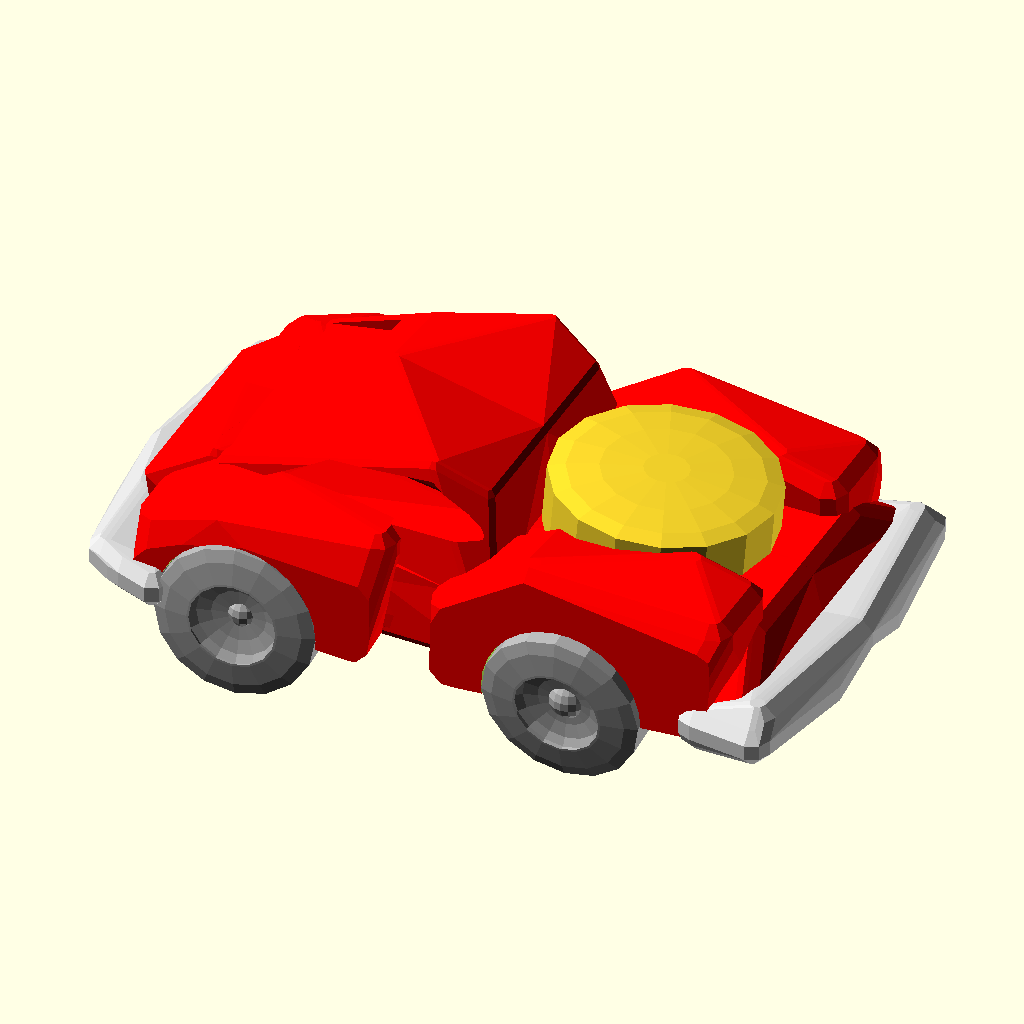
Cell 1: rendered with the file's own defaults.
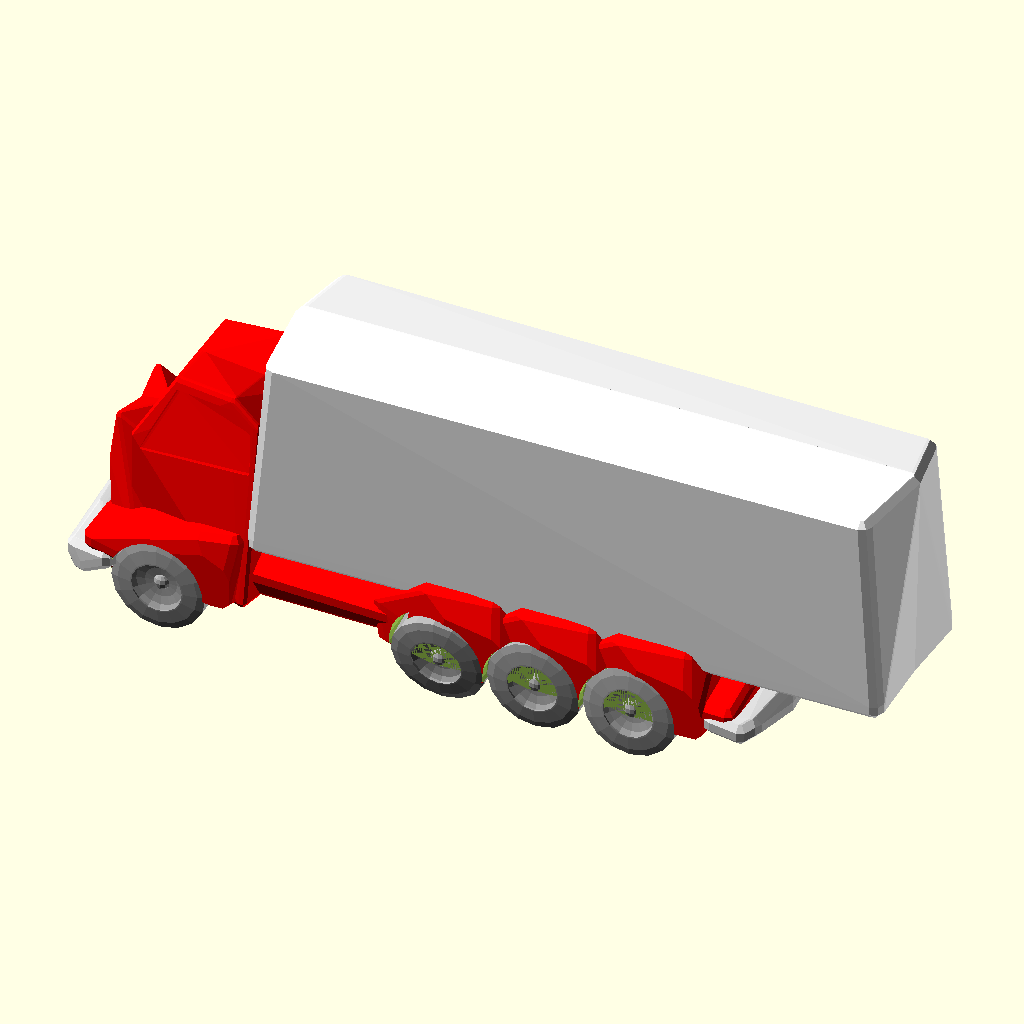
Cell 2: the same model with part = 2.
All cells are drawn from the same view direction (rotation 55°, 0°, 25°, orthographic, colour scheme Cornfield), but the view is re-fitted for each cell, so position and scale can differ between cells as well as the parameter.
The OpenSCAD source (scadFiles/1318488/2048989.scad):


// No Preview. Just hit Create.   Always leave Part at 1"

part=1;//[1,2,3,4,5,6,7,8,9,10]

/* [Hidden] */



fwd=rnd(30,50);

war=[fwd,fwd,fwd,fwd,fwd,fwd,fwd,fwd,fwd,fwd+fwd*floor(rnd(0,2))];

rwd=war[floor(srnd(0,9))];

tw=rnd(40,60) ;

l=max(rwd*1.5+fwd*1.5,srnd(tw*2.5,350))-abs(rwd-fwd)*4;

h=min(tw*2,(srnd(0,tw)+l*0.2))+abs(rwd-fwd);

   

cabl=max(tw*1.5,srnd(tw,l*abs(rnd(-0.99,0.99)))-l*0.2);



cabw=tw*srnd(0.8,1)+abs(rwd-fwd)*0.5;

cabh=max(tw,h+(l-cabl)*0.1+abs(rwd-fwd)*0.3);

hoodl=max(0.01,srnd(0,(l*0.3)-cabl*0.1)+abs(rwd-fwd)*1.2);

hoodw=tw*srnd(0.6,1.1)-abs(rwd-fwd)*0.1;

hoodh=cabh*0.72-cabl*0.05;



trunkl=l-(cabl+hoodl)-cabl*0.1+40;

trunkw=cabw;

trunkh=max(cabh*0.2,h*srnd(0.5,1.1)+l*0.05);

fax=fwd*0.75;

rax=max(fax+fwd+rwd/2,min(l-trunkl/2+rwd*2,l-rwd)-abs(rwd-fwd));

fenderl=fwd*1.5;

fenderw=(fwd*0.75)+abs(rwd-fwd);

fenderh=max(0,fwd*0.75);

bodyl=max(0,l-abs(rwd-fwd)*3);

bodyw=tw*1.05;

bodyh=fenderh*0.7;

dice=rands(0,2,10);

wildstore=rands(-4,4,1000);

rsize=5;

fn=8;



//////////////////////////////////////////////////////////////////////////////////////////////////////////////////////////////////////////////////////////



mirrorcopy() {

difference() {

union() {

 translate([0,0,abs(rwd-fwd)*0.5]) color("red") rcube([hoodl*2, hoodw, hoodh],2,6,10);

if(trunkl<cabl+hoodl&&fwd==rwd) {

    color("red")union() {

     translate([hoodl, 0, 0]) {

   cab(); }



       translate([hoodl+cabl+trunkl-20, 0, 0]) {mirror([-1,0,0]) rcube([trunkl, trunkw, trunkh],rsize,fn,30);





     }}}

else

      {

color("red")translate([hoodl, 0, abs(rwd-fwd)*0.7])cab();

          *hull(){translate([hoodl, 0, abs(rwd-fwd)]) {

      rcube([min(cabl,l*0.25), cabw, cabh],rsize,fn,40);

      translate([cabl-min(cabl,l*0.25), 0, 0])   rcube([min(cabl,l*0.25), cabw, cabh],rsize,fn,50);

         }

     }

     if (fwd==rwd) {  

         if(dice[0]<1.5){ color("white")translate([l-trunkl+35, 0, bodyh])  rotate([0,0,0])  scube([trunkl*1.1, tw*0.95, trunkh*1.2],rsize,fn,60);}

         else {color("darkgrey") if(l<100)

      {*mirror([-1,0,0]) rcube([trunkl, trunkw, trunkh],rsize,fn,70);}

        translate([l-trunkl*0.3,0,bodyh])

        rotate([-85,0,90])wheel(tw*1.2);}}

    }

if (fwd==rwd){

color("red") translate([0, 0, 0]) {rcube([bodyl, bodyw, bodyh],rsize,fn,80);}

    

  color("red") translate([fax, tw, 0]) {

    translate([-fenderl * 0.5, -fenderw*0.7, 0]) rcube([fenderl, fenderw, fenderh],rsize,fn,90);}}

    

if (fwd==rwd) {     color("red") 

if(trunkl * .4 > rwd||l>rwd*5) {

     for(nax = [rax: -rwd: max(rax - rwd * 2, min(l-rwd*2,l - trunkl + rwd))]){

      translate([nax, tw, 0]) translate([-fenderl * 0.5, -fenderw*0.7, 0]) rcube([fenderl, fenderw, fenderh],rsize,fn,100);

    }

  } else {

    translate([rax, tw, 0]) scale(1.1) translate([-fenderl * 0.5, -fenderw*0.7, 0]) rcube([fenderl, fenderw, fenderh],rsize,fn,110);

  }}



/* line([0, 0, 0], [l, 0, 0]);

color("red") translate([fax, tw, 0]) {

  translate([-fenderl * 0.5, -fenderw, 0]) rcube([fenderl, fenderw, fenderh]);    }*/

}

/////////////cutters////////////////////////////////



translate([fax, tw, 0]) union(){

translate([0,-fwd*0.1,0])scale(1.1) flatwheel(fwd);

rotate([0, 0, 180]) translate([0,fwd*0.1,0])scale([1, 3, 1]) flatwheel(fwd);

 color("red") rotate([0, 0, 180]) translate([0,-fwd*0.1,0]) scale([2, 2, 2]) flatwheel(fwd);

}

if(trunkl * .4 > rwd||l>rwd*5) {

  for(nax = [rax: -rwd: max(rax - rwd * 2, min(l-rwd*2,l - trunkl + rwd))]){

  translate([nax, tw, 0]) {

    scale(1.1) flatwheel(rwd);

    rotate([0, 0, 180]) scale([1, 3, 1]) flatwheel(rwd);

  color("red")   rotate([0, 0, 180]) translate([0,-rwd*0.1,0]) scale([6, 6, 6]) flatwheel(rwd);

  }

}

} else {

translate([0,-fwd*0.1,0])translate([rax, tw+abs(rwd-fwd)*0.5, 0]) {

  scale(1.1) flatwheel(rwd);

  rotate([0, 0, 180]) scale([1, 3, 1]) flatwheel(rwd);

 color("red")  rotate([0, 0, 180]) translate([0,-rwd*0.1,0]) scale([6, 6, 6]) flatwheel(rwd);



}

}

}



/////////////////////////////////////////////////

color("lightgray")translate([-5,0,0])hull(){translate([-5,0,0])scube([5,tw*0.45,h*0.2],rsize,fn,120);

translate([-2,0,])scube([15,tw*1.05-abs(rwd-fwd)*0.5,h*0.2],rsize,fn,130);}





color("lightgray")translate([l+10,0,0])mirror([-1,0,0])hull(){translate([-5,0,0])scube([5,tw*0.45,h*0.2],rsize,fn,140);

translate([-2,0,])scube([15,tw*1.05-abs(rwd-fwd)*0.5,h*0.2],rsize,fn,150);}



//line([fax, 0, 0], [fax, tw, 0],3);

color("darkgrey"){line([fax, 0, 0], [fax, tw*0.9, 0],4);

    translate ([fax, 0, 0] )sphere(fwd*0.25) ;

translate([5,0,-2])scube([max(l-tw*0.45,rax),tw*0.45,rwd*0.5],rsize,fn,160);

translate([fax, tw, 0])rotate([rnd(-5,5),0,rnd(-5,5)]) wheel(fwd);

if(trunkl * .4 > rwd||l>rwd*5) {

for(nax = [rax: -rwd: max(rax - rwd * 2, min(l-rwd*2,l - trunkl + rwd))]) {

translate([nax, tw, 0])rotate([rnd(-15,5),0,0]) wheel(rwd);

 line([nax, 0, rwd/2-min(rwd,fwd)/2], [nax, tw*0.9, rwd/2-min(rwd,fwd)/2],5);

  translate ([nax, 0, rwd/2-min(rwd,fwd)/2] )sphere(fwd*0.25) ;

}

} else {

translate([rax, tw+abs(rwd-fwd)*0.5, 0])rotate([rnd(-15,5),0,0]) wheel(rwd);

 line([rax, 0, rwd/2-min(rwd,fwd)/2], [rax, tw*0.9, rwd/2-min(rwd,fwd)/2],5); 

     translate ([rax, 0, rwd/2-min(rwd,fwd)/2] )sphere(rwd*0.25) ;

}







}}

 //end main

////////////////////////////////////////////////

///////////////////////////////////////////////   

module cab(){

      difference(){ rcube([cabl, cabw, cabh],2,6,20);

                   mirrorcopy(){ cutrcube([cabl, cabw, cabh],2,6,20);} }

    }

module rcube(v, r = 2, n = 6,s=0) {

rc = r;

x = v[0];

y = v[1];

z = v[2];

hull() { 

hull() {

    translate(ywilde(s+1)+[rc, 0, rc]) sphere(r, $fn = n);

    translate(wilde(s+1)+[rc, 0.7*y - rc, rc]) sphere(r, $fn = n);

    translate(ywilde(s+3)+[rc, 0, 0.7 * z - rc]) sphere(r, $fn = n);

    translate(wilde(s+3)+[rc, 0.7*y - rc, 0.7 * z - rc]) sphere(r, $fn = n);

} hull() { 

    translate(ywilde(s+5)+[0.4 * x, 0, z - rc]) sphere(r, $fn = n);

    translate(wilde(s+6)+[0.4 * x, 0.7*y - rc, z - rc]) sphere(r, $fn = n);

    translate(ywilde(s+7)+[0.8 * x, 0, z - rc]) sphere(r, $fn = n);

    translate(wilde(s+8)+[0.8 * x, 0.7*y - rc, z - rc]) sphere(r, $fn = n);

} hull() { 

    translate(ywilde(s+9)+[x, 0, rc]) sphere(r, $fn = n);

    translate(wilde(s+10)+[x, y - rc, rc]) sphere(r, $fn = n);

    //translate([x, 0, z - rc]) sphere(r, $fn = n);

    //translate([x, y - rc, z - rc]) sphere(r, $fn = n);

    

    translate(ywilde(s)+[x, 0, 0.9 * z - rc]) sphere(r, $fn = n);

    translate(wilde(s)+[x, 0.7*y - rc, 0.9 * z - rc]) sphere(r, $fn = n);

}}

}



module cutrcube(v, r = 4, n = 4,s=0) {

rc = 3;

    rh=rc*0.3;

r2=1;

x = v[0];

y = v[1]*0.95;

z = v[2];

 



   // translate(ywilde(s+1)+[rc, 0, rc]) sphere(r2, $fn = n);

   // translate(wilde(s+2)+[rc, 0.7*y - rc, rc]) sphere(r2, $fn = n);

 translate([-rc,0,0])hull(){

translate(ywilde(s+3)+[rc, 0, 0.7 * z ]) sphere(r2, $fn = n);

    translate(wilde(s+3)+[rc, 0.7*y - rc, 0.7 * z ]) sphere(r2, $fn = n);

    translate(ywilde(s+5)+[0.4 * x-rc, 0, z - rc*2]) sphere(r2, $fn = n);

  translate(wilde(s+6)+[0.4 * x-rc, 0.7*y - rc, z - rc*2]) sphere(r2, $fn = n);



translate(ywilde(s+3)+[-rc, 0, 0.7 * z + rh]) sphere(r2, $fn = n);

    translate(wilde(s+3)+[-rc, 0.7*y - rc, 0.7 * z + rh]) sphere(r2, $fn = n);

    translate(ywilde(s+5)+[0.4 * x-rc*2, 0, z-rc ]) sphere(r2, $fn = n);

  translate(wilde(s+6)+[0.4 * x-rc*2, 0.7*y - rc, z -rc]) sphere(r2, $fn = n);



}  // translate(ywilde(s+7)+[0.8 * x, 0, z - rc]) sphere(r2, $fn = n);

    //translate(wilde(s+8)+[0.8 * x, 0.7*y - rc, z - rc]) sphere(r2, $fn = n);



    //translate(ywilde(s+9)+[x, 0, rc]) sphere(r2, $fn = n);

    //translate(wilde(s+10)+[x, y - rc, rc]) sphere(r2, $fn = n);

    //translate([x, 0, z - rc]) sphere(r, $fn = n);

    //translate([x, y - rc, z - rc]) sphere(r, $fn = n);

    

    //translate(ywilde(s)+[x, 0, 0.9 * z - rc]) sphere(r2, $fn = n);

  hull(){     translate([0,rh,0]){ 

      translate(wilde(s+8)+[0.8 * x, 0.7*y , z - rc*2]) sphere(r2, $fn = n);

      translate(wilde(s)+[x-rc, 0.7*y , 0.9 * z-rc*2 ]) sphere(r2, $fn = n);

        translate(wilde(s+4)+[rc*2, 0.7*y , 0.7 * z-rc ]) sphere(r2, $fn = n);

        translate(wilde(s+6)+[0.4 * x, 0.7*y , z-rc*2 ]) sphere(r2, $fn = n);

        translate(wilde(s+4)+[x-rc*2, 0.76*y , 0.7 * z ]) sphere(r2, $fn = n);}

       translate([0,rc*5,0]){  

            translate(wilde(s+8)+[0.8 * x, 0.7*y , z - rc*2]) sphere(r2, $fn = n);

           translate(wilde(s)+[x-rc, 0.7*y , 0.9 * z-rc*2 ]) sphere(r2, $fn = n);

        translate(wilde(s+4)+[rc*2, 0.7*y , 0.7 * z-rc ]) sphere(r2, $fn = n);

        translate(wilde(s+6)+[0.4 * x, 0.7*y , z-rc*2 ]) sphere(r2, $fn = n);

        translate(wilde(s+4)+[x-rc*2, 0.76*y , 0.7 * z ]) sphere(r2, $fn = n);}}

}

module scube(v, r = 2, n = 6,s=0) {

rc = r;

x = v[0];

y = v[1];

z = v[2];

dewild=1;

hull() { 

hull() {

    translate(dewild*ywilde(s)+[rc, 0, rc]) sphere(r, $fn = n);

    translate(dewild*wilde(s+1)+[rc, y - rc, rc]) sphere(r, $fn = n);

    translate(dewild*ywilde(s+2)+[rc, 0, z - rc]) sphere(r, $fn = n);

    translate(dewild*wilde(s+3)+[rc, y - rc,  z - rc]) sphere(r, $fn = n);

} hull() { 

    translate(dewild*ywilde(s+4)+[ x, 0, z - rc]) sphere(r, $fn = n);

    translate(dewild*wilde(s+5)+[ x, y - rc, z - rc]) sphere(r, $fn = n);

} hull() { 

    translate(dewild*ywilde(s+6)+[x, 0, rc]) sphere(r, $fn = n);

    translate(dewild*wilde(s+7)+[x, y - rc, rc]) sphere(r, $fn = n);

 

    

 }

}}

function wilde(i)=[wildstore[i],wildstore[i*2],wildstore[i*3]];

function ywilde(i)=[wildstore[i],0,wildstore[i*3]];

module wheel(d){



translate ([0,0,d/2-min(rwd,fwd)/2]) 

rotate([90,0,0]) difference(){ hull(){

    scale([d*0.5,d*0.5,3])sphere(1,$fn=16);

    translate([0,0,d/4])

    scale([d*0.5,d*0.5,3])sphere(1,$fn=16);}

 //cylinder(d/4,d/2,d/2);

      translate([0,0,-1])

    scale([d*0.3,d*0.3,3.5])sphere(1,$fn=16);}

    }





module flatwheel(d){



translate ([0,0,d/2-min(rwd,fwd)/2]) 

rotate([90,0,0])  cylinder(d/3,d/2,d/2);

}

module extrudeT(v,d=8,start=0,stop=1) {

     detail=1/d;

for(i = [start+detail: detail: stop]) {

   for (j=[0:$children-1]) 

  hull() {

    translate(t(bez2(i,v))) rotate(bez2euler(i, v))scale(bez2(i  , v)[3]) children(j);

    translate(t(bez2(i - detail, v))) rotate(bez2euler(i - detail, v))scale(bez2(i- detail  , v)[3]) children(j);

  }

}

}



module mirrorextrudeT(v,d=8,start=0,stop=1) {

     detail=1/d;

for(i = [start+detail: detail: stop]) {

   for (j=[0:$children-1]) 

  hull() {mirrorcopy([0,-1,0]){

    translate(t(bez2(i,v))) rotate(bez2euler(i, v))scale(bez2(i  , v)[3]) children(j);

    translate(t(bez2(i - detail, v))) rotate(bez2euler(i - detail, v))scale(bez2(i- detail  , v)[3]) children(j);

  }}

}

}



module ShowControl(v)  

{  // translate(t(v[0])) sphere(v[0][3]);

  for(i=[1:len(v)-1]){

   // vg  translate(t(v[i])) sphere(v[i][3]);

      hull(){

          translate(t(v[i])) sphere(0.5);

          translate(t(v[i-1])) sphere(0.5);

          }          }

  } 

  

module line(a,b,c=0.5){

    hull(){

        translate(a)sphere(c);

        translate(b)sphere(c);

        

        }

    

    }  

  

module mirrorcopy(vec=[0,1,0]) 

{ union(){

children(); 

mirror(vec) children(); }

} 



function  subdv(v)=[

let(last=(len(v)-1)*3)

for (i=[0:last])

  let(j=floor((i+1)/3))



i%3 == 0?

v[j]

:

i%3  == 2?

   v[j]- un(un(pre(v,j))+un(post(v,j)))*(len3(pre(v,j))+len3(post(v,j)))*0.1

    :

   v[j] +un(un(pre(v,j)) +un(post(v,j)))*(len3(pre(v,j))+len3(post(v,j)))*0.1



]

;     

function bz2t(v,stop,precision=0.01,t=0,acc=0)=

acc>=stop||t>1?

t:

bz2t(v,stop,precision,t+precision,acc+len3(bez2(t,v)-bez2(t+precision,v)));



function len3bz(v,precision=0.01,t=0,acc=0)=t>1?acc:len3bz(v,precision,t+precision,acc+len3(bez2(t,v)-bez2(t+precision,v)));



function bez2(t, v) = (len(v) > 2) ? bez2(t, [

for(i = [0: len(v) - 2]) v[i] * t + v[i + 1] * (1 - t)

]): v[0] * t + v[1] * (1 - t);

function lim31(l, v) = v / len3(v) * l;

function len3(v) = sqrt(pow(v[0], 2) + pow(v[1], 2) + pow(v[2], 2));

function bez2euler(i, v) = [0, -asin(bez2v(i, v)[2]), atan2(bez2xy(bez2v(i, v))[1], bez2xy(bez2v(i, v))[0])];



function bez2xy(v) = lim31(1, [v[0], v[1], 0]); // down xy projection

function bez2v(i, v) = lim31(1, bez2(i - 0.0001, v) - bez2(i, v)); // unit vector at i

function t(v) = [v[0], v[1], v[2]];

function rndR()=[rands(0,360,1)[0],rands(0,360,1)[1],rands(0,360,1)[0]];

function rndV()=[rands(-1,1,1)[0],rands(-1,1,1)[0],rands(-1,1,1)[0]];

function midpoint(start,end) = start + (end  - start )/2;

function rndc()=[rands(0,1,1)[0],rands(0,1,1)[0],rands(0,1,1)[0]];     

  

  function rnd(a,b)=a+gauss(rands(0,1,1)[0])*(b-a);     

  function srnd(a,b)=rands(a,b,1)[0];     



function t(v) = [v[0], v[1], v[2]];





function un(v) = v / max(len3(v),0.000001) * 1;

function len3(v) = sqrt(pow(v[0], 2) + pow(v[1], 2) + pow(v[2], 2));

function pre(v,i)= i>0?         (v[i]-v[i-1]):[0,0,0,0];

function post(v,i)=i<len(v)-1?  (v[i+1]-v[i]):[0,0,0,0] ;

function SC3 (a)= let( b=clamp(a))(b * b * (3 - 2 * b));

function clamp (a,b=0,c=10)=min(max(a,b),c);

function gauss(x)=x+(x-SC3(x));
Parameter table extracted from the source (name, type, default, range or options):
part: number, default 1, options 1, 2, 3, 4, 5, 6, 7, 8, 9, 10
